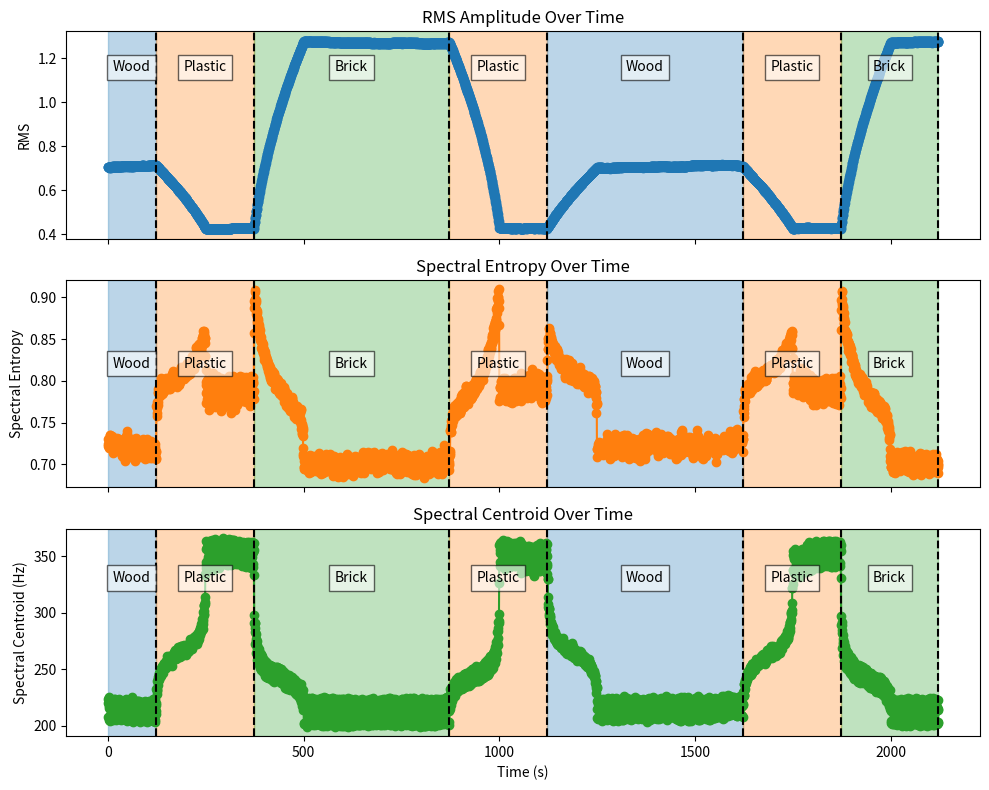

Python code for this plot:
#!/usr/bin/env python3
import numpy as np
import math
import time
from collections import deque
import matplotlib.pyplot as plt

# ——— USER CONFIGURATION ———
MATERIALS = [
    ('Wood',    1.0, 200),  # 200 Hz
    ('Plastic', 0.6, 400),  # 400 Hz
    ('Brick',   1.8, 800),  # 800 Hz
]
# Define test sequence for simulation
TEST_SEQUENCE = MATERIALS + MATERIALS[::-1] + MATERIALS
WINDOW_SIZE      = 256      # samples per analysis window
SAMPLE_RATE      = 1000     # samples per second
SEGMENT_DURATION = 0.5      # seconds each material lasts
PAUSE_BETWEEN    = 0.0      # no pause between segments
# ————————————————————————


def generate_stream(seq, sample_rate, duration, window_size):
    total_samples = int(sample_rate * duration)
    buffer = deque(maxlen=window_size)
    for name, amp, freq in seq:
        t = np.arange(total_samples) / sample_rate
        segment = amp * np.sin(2 * np.pi * freq * t) + 0.05 * np.random.randn(total_samples)
        for s in segment:
            buffer.append(s)
            if len(buffer) == window_size:
                yield list(buffer), name
        time.sleep(PAUSE_BETWEEN)

def generate_real_stream(sample_rate, window_size):
    buffer = deque(maxlen=window_size)
    
# Compute features: RMS, spectral entropy, spectral centroid

def extract_features(buf):
    vals = np.array(buf) - np.mean(buf)
    rms = math.sqrt(np.mean(vals**2))
    yf = np.abs(np.fft.rfft(vals))
    xf = np.fft.rfftfreq(len(vals), d=1/SAMPLE_RATE)
    ps = yf / np.sum(yf)
    entropy = -np.sum(ps * np.log(ps + 1e-12)) / np.log(len(ps))
    centroid = np.sum(xf * ps)
    return rms, entropy, centroid

if __name__ == '__main__':
    # Collect features
    rms_vals, ent_vals, cen_vals, times, mats = [], [], [], [], []
    for idx, (buf, mat) in enumerate(generate_stream(TEST_SEQUENCE, SAMPLE_RATE, SEGMENT_DURATION, WINDOW_SIZE)):
        rms, ent, cen = extract_features(buf)
        t = idx * SEGMENT_DURATION + SEGMENT_DURATION/2
        rms_vals.append(rms)
        ent_vals.append(ent)
        cen_vals.append(cen)
        times.append(t)
        mats.append(mat)
        print(f"Segment {idx+1} ({mat}): RMS={rms:.2f}, Ent={ent:.3f}, Centroid={cen:.1f} Hz")

    total_duration = len(mats) * SEGMENT_DURATION
    # Detect change boundaries and labels
    boundaries, labels = [], []
    prev_mat = mats[0]
    labels.append(prev_mat)
    for i in range(1, len(mats)):
        if mats[i] != prev_mat:
            boundary = i * SEGMENT_DURATION
            boundaries.append(boundary)
            prev_mat = mats[i]
            labels.append(prev_mat)

    # Prepare color mapping per material
    cmap = plt.get_cmap('tab10')
    unique = [m[0] for m in MATERIALS]
    color_map = {name: cmap(i) for i, name in enumerate(unique)}

    # Plot: three panels
    fig, axes = plt.subplots(3,1, figsize=(10,8), sharex=True)
    # Panel 1: RMS
    axes[0].plot(times, rms_vals, 'o-')
    axes[0].set_ylabel('RMS')
    axes[0].set_title('RMS Amplitude Over Time')
    # Panel 2: Entropy
    axes[1].plot(times, ent_vals, 'o-', color='C1')
    axes[1].set_ylabel('Spectral Entropy')
    axes[1].set_title('Spectral Entropy Over Time')
    # Panel 3: Spectral Centroid
    axes[2].plot(times, cen_vals, 'o-', color='C2')
    axes[2].set_ylabel('Spectral Centroid (Hz)')
    axes[2].set_title('Spectral Centroid Over Time')
    axes[2].set_xlabel('Time (s)')

    # Shade segments: same material = same color
    for ax in axes:
        start = 0
        for boundary, label in zip(boundaries + [total_duration], labels):
            ax.axvspan(start, boundary, alpha=0.3, color=color_map[label])
            ax.axvline(boundary, color='k', linestyle='--')
            ax.text((start + boundary)/2, ax.get_ylim()[1]*0.9, label,
                    ha='center', va='top', bbox=dict(facecolor='white', alpha=0.6))
            start = boundary

    plt.tight_layout()
    plt.show()